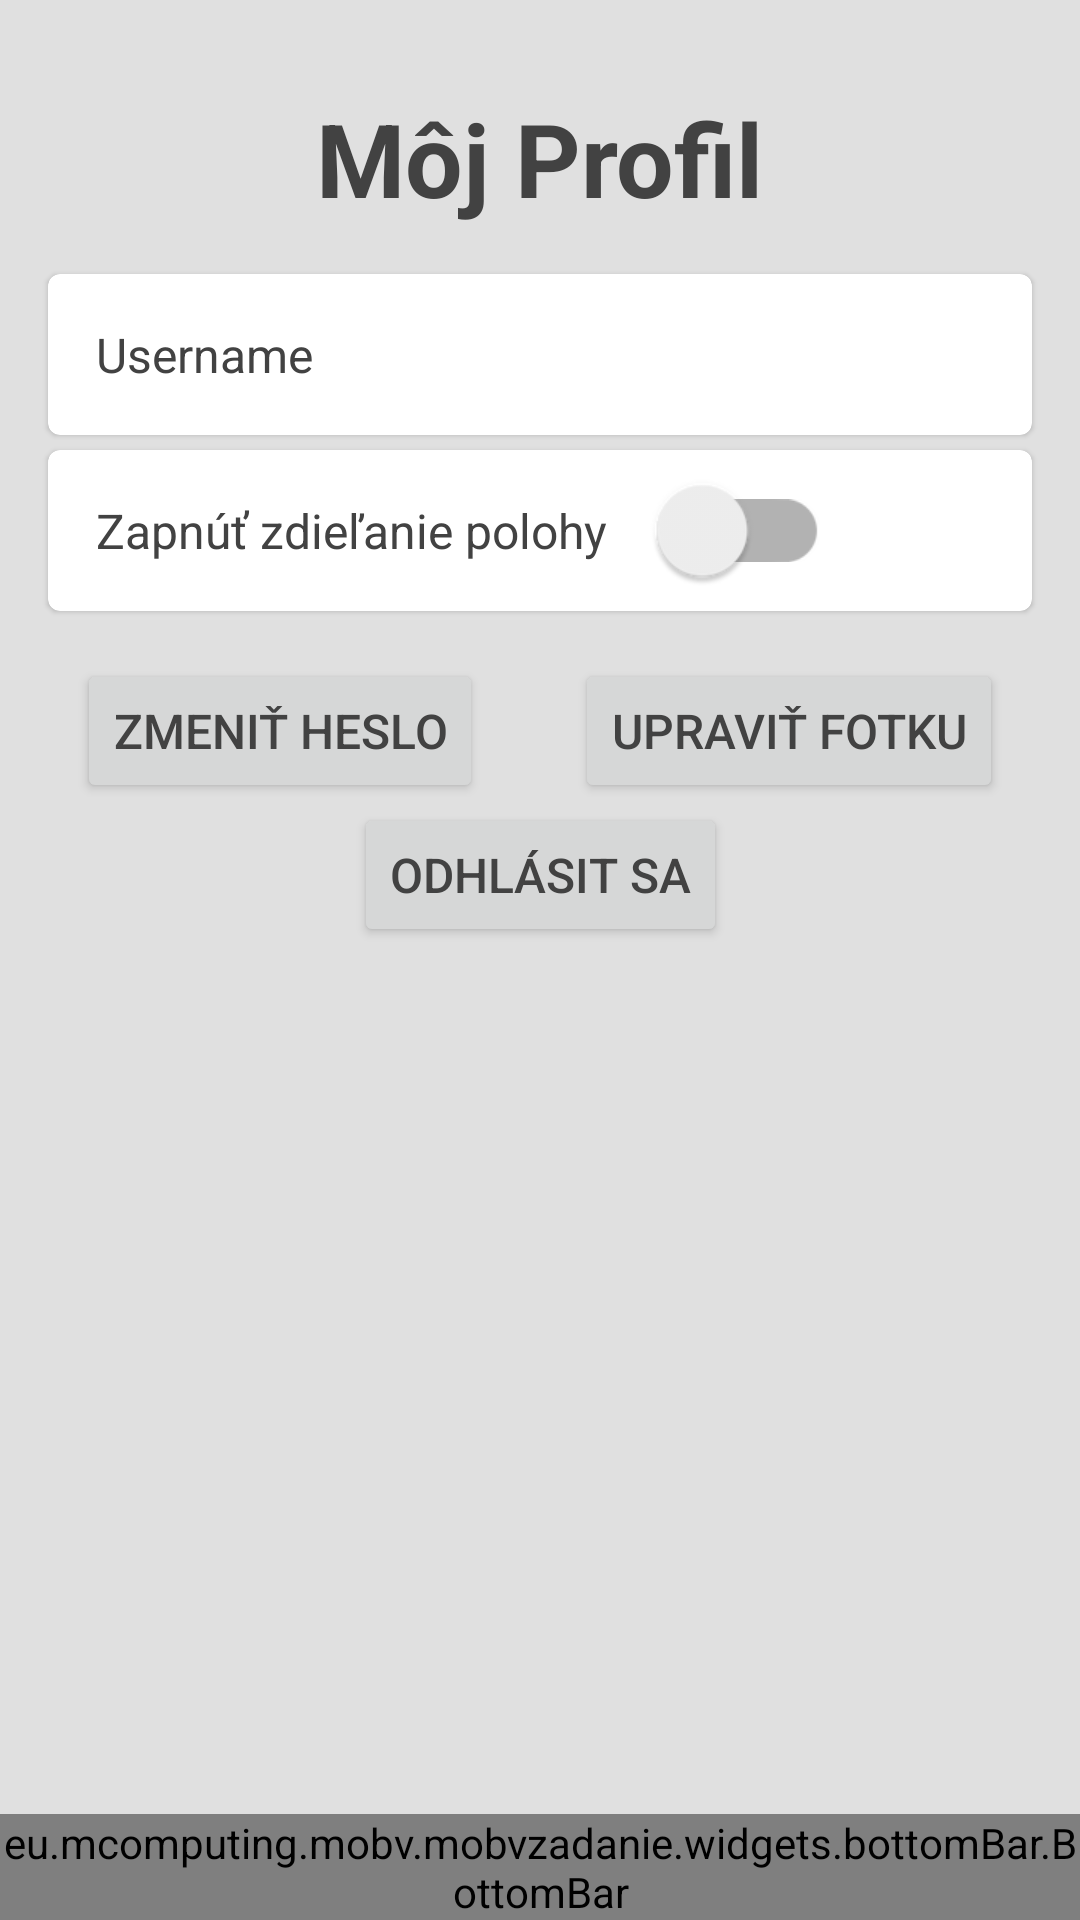

Here is an Android app screen rendered from its layout file. Give the layout XML and the strings, colors and styles it references.
<!-- AndroidManifest.xml: application theme Theme.MOBVZadanie -->
<!-- res/layout/fragment_profile.xml -->
<?xml version="1.0" encoding="utf-8"?>
<layout xmlns:android="http://schemas.android.com/apk/res/android"
    xmlns:app="http://schemas.android.com/apk/res-auto"
    xmlns:tools="http://schemas.android.com/tools"
    tools:context=".fragments.ProfileFragment">

    <data>

        <variable
            name="model"
            type="eu.mcomputing.mobv.mobvzadanie.viewmodels.ProfileViewModel" />
    </data>

    <androidx.constraintlayout.widget.ConstraintLayout
        android:layout_width="match_parent"
        android:layout_height="match_parent">

        <TextView
            android:id="@+id/profile_title"
            android:layout_width="wrap_content"
            android:layout_height="wrap_content"
            android:layout_margin="30dp"
            android:text="@string/profile"
            android:textSize="@dimen/text_size_title"
            android:textStyle="bold"
            app:layout_constraintEnd_toEndOf="parent"
            app:layout_constraintStart_toStartOf="parent"
            app:layout_constraintTop_toTopOf="parent"
            tools:layout_editor_absoluteY="30dp"
            />

        <com.google.android.material.card.MaterialCardView
            android:id="@+id/card_username"
            android:layout_width="match_parent"
            android:layout_height="wrap_content"
            android:layout_marginHorizontal="@dimen/activity_horizontal_margin"
            android:layout_marginTop="@dimen/activity_vertical_margin"
            android:layout_marginBottom="@dimen/card_vertical_margin"
            app:layout_constraintStart_toStartOf="parent"
            app:layout_constraintTop_toBottomOf="@id/profile_title">

            <androidx.constraintlayout.widget.ConstraintLayout
                android:layout_width="match_parent"
                android:layout_height="match_parent">

                <TextView
                    android:id="@+id/name_label"
                    android:layout_width="wrap_content"
                    android:layout_height="wrap_content"
                    android:layout_margin="@dimen/activity_vertical_margin"
                    android:text="@string/username"
                    android:textSize="@dimen/text_size_base"
                    app:layout_constraintBottom_toBottomOf="parent"
                    app:layout_constraintStart_toStartOf="parent"
                    app:layout_constraintTop_toTopOf="parent" />

                <TextView
                    android:id="@+id/name"
                    android:layout_width="wrap_content"
                    android:layout_height="wrap_content"
                    android:layout_margin="@dimen/activity_horizontal_margin"
                    android:text="@{model.userResult.username}"
                    android:textSize="@dimen/text_size_base"
                    android:textStyle="bold"
                    app:layout_constraintStart_toEndOf="@id/name_label"
                    app:layout_constraintTop_toTopOf="parent" />

            </androidx.constraintlayout.widget.ConstraintLayout>

        </com.google.android.material.card.MaterialCardView>

        <com.google.android.material.card.MaterialCardView
            android:id="@+id/card_location"
            android:layout_width="match_parent"
            android:layout_height="wrap_content"
            android:layout_marginHorizontal="@dimen/activity_horizontal_margin"
            android:layout_marginVertical="@dimen/card_vertical_margin"
            app:layout_constraintStart_toStartOf="parent"
            app:layout_constraintTop_toBottomOf="@id/card_username">

            <androidx.constraintlayout.widget.ConstraintLayout
                android:layout_width="match_parent"
                android:layout_height="match_parent">

                <TextView
                    android:id="@+id/location_label"
                    android:layout_width="wrap_content"
                    android:layout_height="wrap_content"
                    android:layout_margin="@dimen/activity_vertical_margin"
                    android:text="@string/profile_share_location"
                    android:textSize="@dimen/text_size_base"
                    app:layout_constraintBottom_toBottomOf="parent"
                    app:layout_constraintStart_toStartOf="parent"
                    app:layout_constraintTop_toTopOf="parent" />

                <androidx.appcompat.widget.SwitchCompat
                    android:id="@+id/location_switch"
                    android:layout_width="wrap_content"
                    android:layout_height="wrap_content"
                    android:layout_marginStart="@dimen/activity_horizontal_margin"
                    android:layout_marginBottom="3dp"
                    android:scaleX="1.5"
                    android:scaleY="1.5"
                    app:layout_constraintBottom_toBottomOf="parent"
                    app:layout_constraintEnd_toEndOf="parent"
                    app:layout_constraintHorizontal_bias="0.0"
                    app:layout_constraintStart_toEndOf="@id/location_label"
                    android:contentDescription="@string/share_location"/>

            </androidx.constraintlayout.widget.ConstraintLayout>

        </com.google.android.material.card.MaterialCardView>

        <Button
            android:id="@+id/change_password_btn"
            android:layout_width="wrap_content"
            android:layout_height="wrap_content"
            android:layout_marginHorizontal="@dimen/card_vertical_margin"
            android:layout_marginTop="@dimen/activity_vertical_margin"
            android:text="@string/change_password"
            android:textSize="@dimen/text_size_button"
            app:layout_constraintTop_toBottomOf="@id/card_location"
            app:layout_constraintStart_toStartOf="parent"
            app:layout_constraintEnd_toStartOf="@id/change_photo_btn"
            />

        <Button
            android:id="@+id/change_photo_btn"
            android:layout_width="wrap_content"
            android:layout_height="wrap_content"
            android:layout_marginHorizontal="@dimen/card_vertical_margin"
            android:layout_marginTop="@dimen/activity_vertical_margin"
            android:text="@string/change_photo"
            android:textSize="@dimen/text_size_button"
            app:layout_constraintTop_toBottomOf="@id/card_location"
            app:layout_constraintEnd_toEndOf="parent"
            app:layout_constraintStart_toEndOf="@id/change_password_btn"
            />

        <Button
            android:id="@+id/logout_btn"
            android:layout_width="wrap_content"
            android:layout_height="wrap_content"

            android:text="@string/odhlasit_sa"
            android:textSize="@dimen/text_size_button"
            app:layout_constraintTop_toBottomOf="@id/change_password_btn"
            app:layout_constraintEnd_toEndOf="parent"
            app:layout_constraintStart_toStartOf="parent" />

        <eu.mcomputing.mobv.mobvzadanie.widgets.bottomBar.BottomBar
            android:id="@+id/bottom_bar"
            android:layout_width="match_parent"
            android:layout_height="wrap_content"
            app:layout_constraintBottom_toBottomOf="parent"
            app:layout_constraintEnd_toEndOf="parent"
            app:layout_constraintStart_toStartOf="parent" />


    </androidx.constraintlayout.widget.ConstraintLayout>
</layout>
<!-- resources referenced by this layout -->
<resources>
  <dimen name="activity_horizontal_margin">16dp</dimen>
  <dimen name="activity_vertical_margin">16dp</dimen>
  <dimen name="card_vertical_margin">5dp</dimen>
  <dimen name="text_size_base">16sp</dimen>
  <dimen name="text_size_button">16sp</dimen>
  <dimen name="text_size_title">34sp</dimen>
  <string name="change_password">Zmeniť heslo</string>
  <string name="change_photo">Upraviť fotku</string>
  <string name="odhlasit_sa">Odhlásit sa</string>
  <string name="profile">Môj Profil</string>
  <string name="profile_share_location">Zapnúť zdieľanie polohy</string>
  <string name="share_location">Zdieľanie polohy</string>
  <string name="username">Username</string>
  <style name="Theme.MOBVZadanie" parent="Theme.MaterialComponents.Light.NoActionBar">
          <item name="colorPrimary">@color/blue_800</item>
          <item name="colorPrimaryVariant">@color/blue_900</item>
          <item name="colorSecondary">@color/orange_800</item>
          <item name="colorSecondaryVariant">@color/orange_900</item>
          <item name="android:statusBarColor">?attr/colorPrimaryVariant</item>
          <item name="android:colorBackground">@color/light_grey</item>
          <item name="android:textColor">@color/dark_grey</item>
      </style>
  <color name="blue_800">#456bc9</color>
  <color name="blue_900">#3c4ca9</color>
  <color name="orange_800">#c9a145</color>
  <color name="orange_900">#c08033</color>
  <color name="light_grey">#E0E0E0</color>
  <color name="dark_grey">#424242</color>
</resources>
